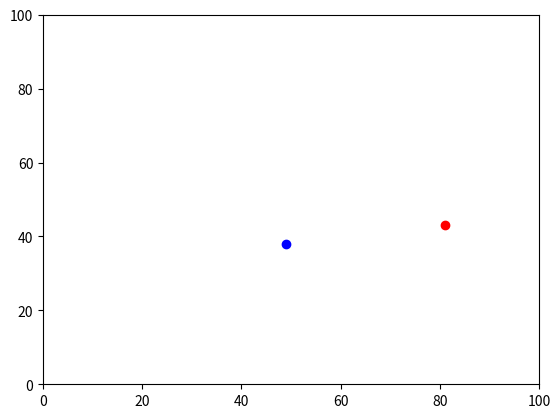

Here is the Python script that generated this plot:
# -*- coding: utf-8 -*-
"""
Created on Tue Sep 19 10:20:09 2017

@author: gyks
"""
import random
import operator
import matplotlib.pyplot

# add first agent to random location
agents = []
agents.append([random.randint(0,100), random.randint(0,100)])

if random.random() < 0.5:
    agents[0][0] += 1
else:
    agents[0][0] -= 1
    
if random.random() < 0.5:
    agents[0][1] += 1
else:
    agents[0][1] -= 1
    
if random.random() < 0.5:
    agents[0][0] += 1
else:
    agents[0][0] -= 1
    
if random.random() < 0.5:
    agents[0][1] += 1
else:
    agents[0][1] -= 1

# add second agent at random location 
agents.append([random.randint(0,100), random.randint(0,100)])

if random.random() < 0.5:
    agents[1][0] += 1
else:
    agents[1][0] -= 1
    
if random.random() < 0.5:
    agents[1][1] += 1
else:
    agents[1][1] -= 1
    
if random.random() < 0.5:
    agents[1][0] += 1
else:
    agents[1][0] -= 1
    
if random.random() < 0.5:
    agents[1][1] += 1
else:
    agents[1][1] -= 1
    
distance = ((agents[0][0]-agents[1][0])**2 + 
    (agents[0][1]-agents[1][1])**2)**0.5
    
print(agents[0],agents[1])
print(distance)
print(max(agents, key=operator.itemgetter(1)))


matplotlib.pyplot.xlim(0, 100)
matplotlib.pyplot.ylim(0, 100)
northern_most_point = max(agents, key=operator.itemgetter(1))
other_point = min(agents, key=operator.itemgetter(1))
#plot the northern_most_point red
matplotlib.pyplot.scatter(northern_most_point[0],northern_most_point[1], color='red')
#plot the other point blue
matplotlib.pyplot.scatter(other_point[0],other_point[1], color='blue')
matplotlib.pyplot.show()